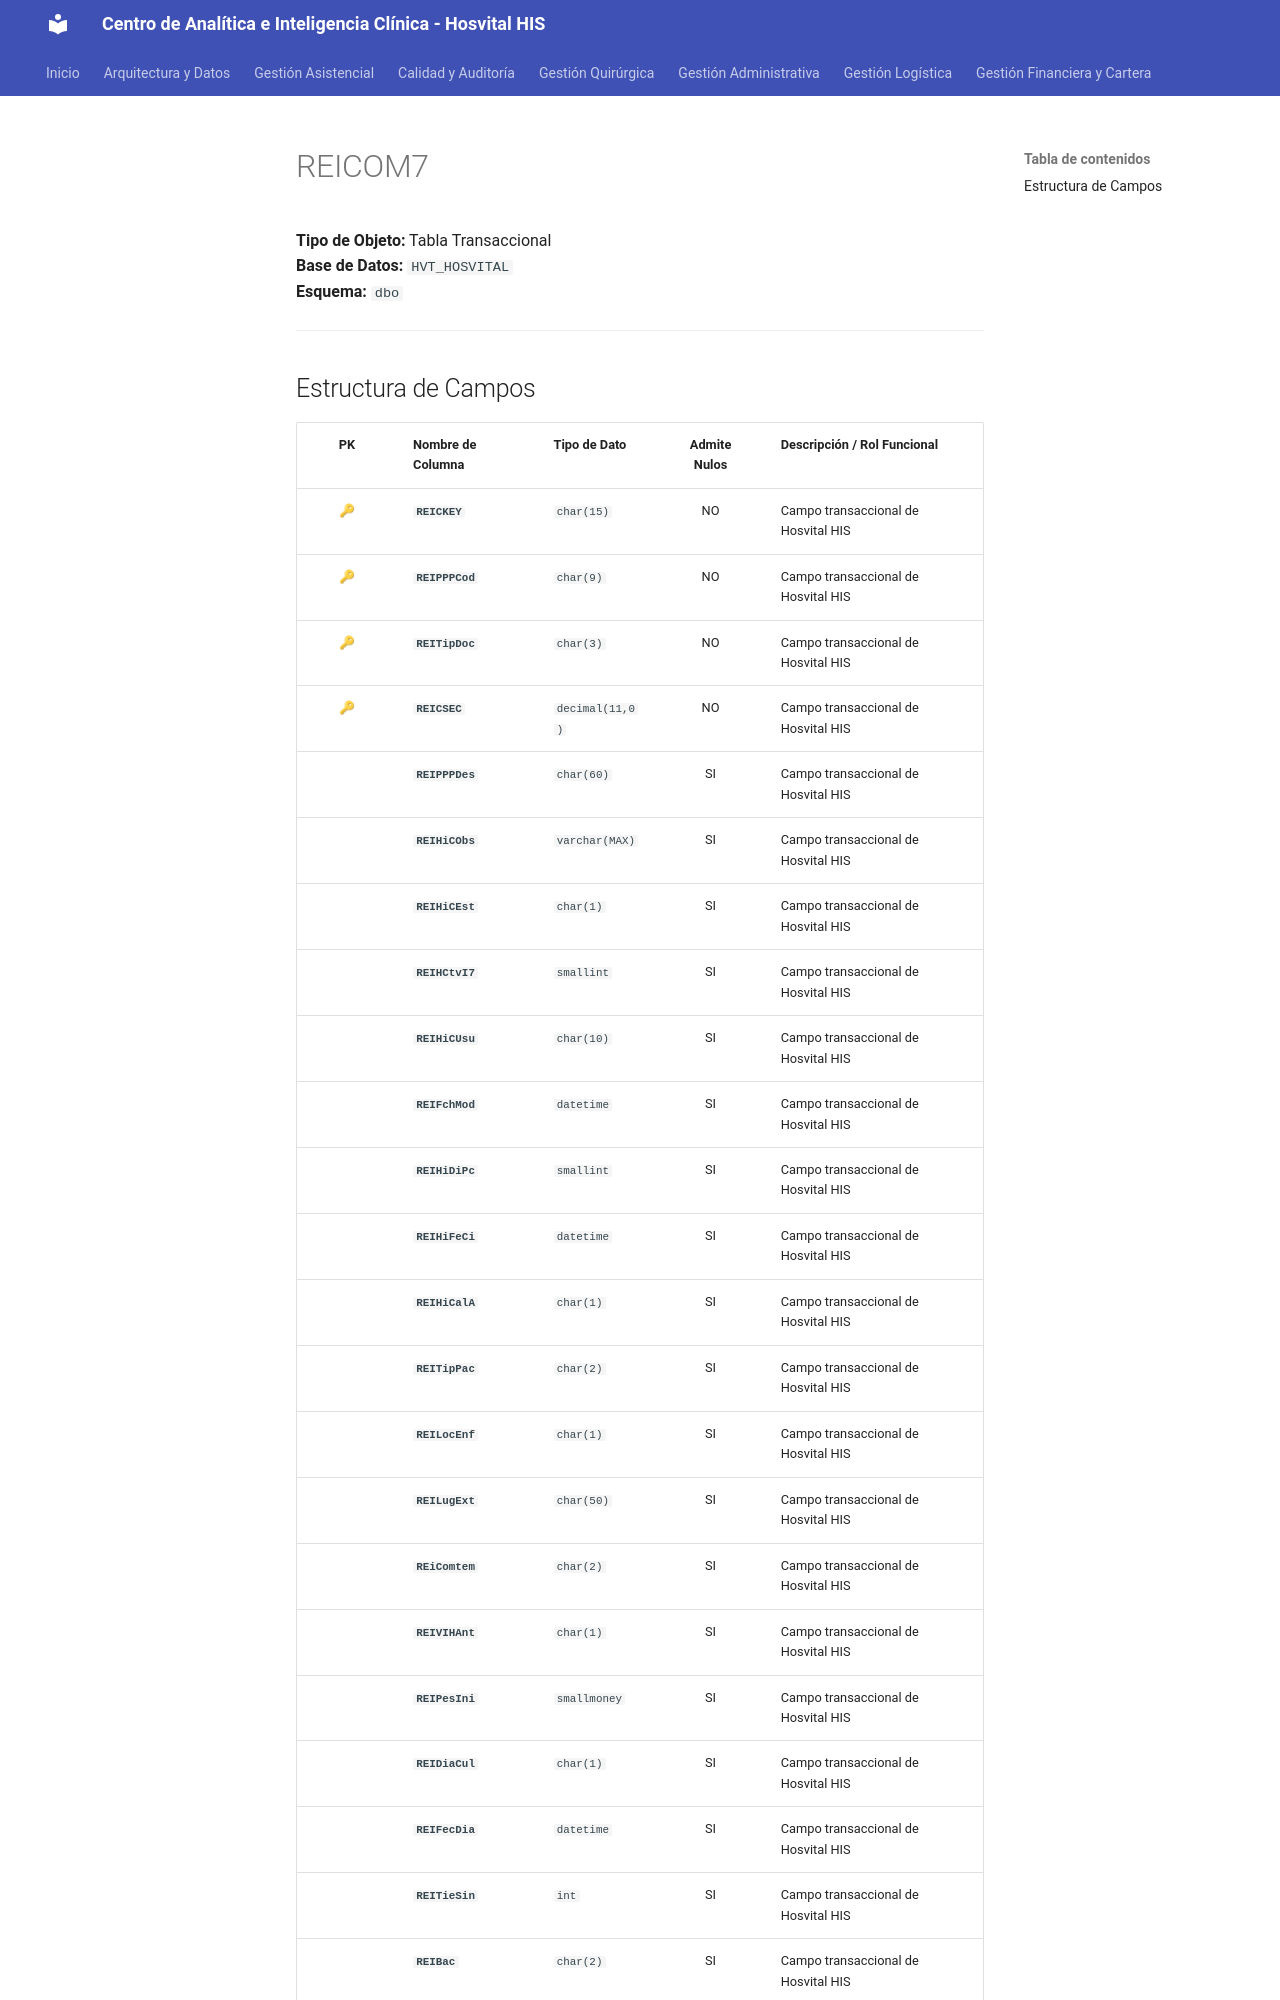

repository: SoporteSaludtech/superset-docs · page: diccionario-general/REICOM7/index.html · generator: mkdocs

# REICOM7

**Tipo de Objeto:** Tabla Transaccional  
**Base de Datos:** `HVT_HOSVITAL`  
**Esquema:** `dbo`

---

## Estructura de Campos

| PK | Nombre de Columna | Tipo de Dato | Admite Nulos | Descripción / Rol Funcional |
| :-: | :--- | :--- | :-: | :--- |
| 🔑 | **`REICKEY`** | `char(15)` | NO | Campo transaccional de Hosvital HIS |
| 🔑 | **`REIPPPCod`** | `char(9)` | NO | Campo transaccional de Hosvital HIS |
| 🔑 | **`REITipDoc`** | `char(3)` | NO | Campo transaccional de Hosvital HIS |
| 🔑 | **`REICSEC`** | `decimal(11,0)` | NO | Campo transaccional de Hosvital HIS |
|  | **`REIPPPDes`** | `char(60)` | SI | Campo transaccional de Hosvital HIS |
|  | **`REIHiCObs`** | `varchar(MAX)` | SI | Campo transaccional de Hosvital HIS |
|  | **`REIHiCEst`** | `char(1)` | SI | Campo transaccional de Hosvital HIS |
|  | **`REIHCtvI7`** | `smallint` | SI | Campo transaccional de Hosvital HIS |
|  | **`REIHiCUsu`** | `char(10)` | SI | Campo transaccional de Hosvital HIS |
|  | **`REIFchMod`** | `datetime` | SI | Campo transaccional de Hosvital HIS |
|  | **`REIHiDiPc`** | `smallint` | SI | Campo transaccional de Hosvital HIS |
|  | **`REIHiFeCi`** | `datetime` | SI | Campo transaccional de Hosvital HIS |
|  | **`REIHiCalA`** | `char(1)` | SI | Campo transaccional de Hosvital HIS |
|  | **`REITipPac`** | `char(2)` | SI | Campo transaccional de Hosvital HIS |
|  | **`REILocEnf`** | `char(1)` | SI | Campo transaccional de Hosvital HIS |
|  | **`REILugExt`** | `char(50)` | SI | Campo transaccional de Hosvital HIS |
|  | **`REiComtem`** | `char(2)` | SI | Campo transaccional de Hosvital HIS |
|  | **`REIVIHAnt`** | `char(1)` | SI | Campo transaccional de Hosvital HIS |
|  | **`REIPesIni`** | `smallmoney` | SI | Campo transaccional de Hosvital HIS |
|  | **`REIDiaCul`** | `char(1)` | SI | Campo transaccional de Hosvital HIS |
|  | **`REIFecDia`** | `datetime` | SI | Campo transaccional de Hosvital HIS |
|  | **`REITieSin`** | `int` | SI | Campo transaccional de Hosvital HIS |
|  | **`REIBac`** | `char(2)` | SI | Campo transaccional de Hosvital HIS |
|  | **`REICul`** | `char(2)` | SI | Campo transaccional de Hosvital HIS |
|  | **`REIHis`**
